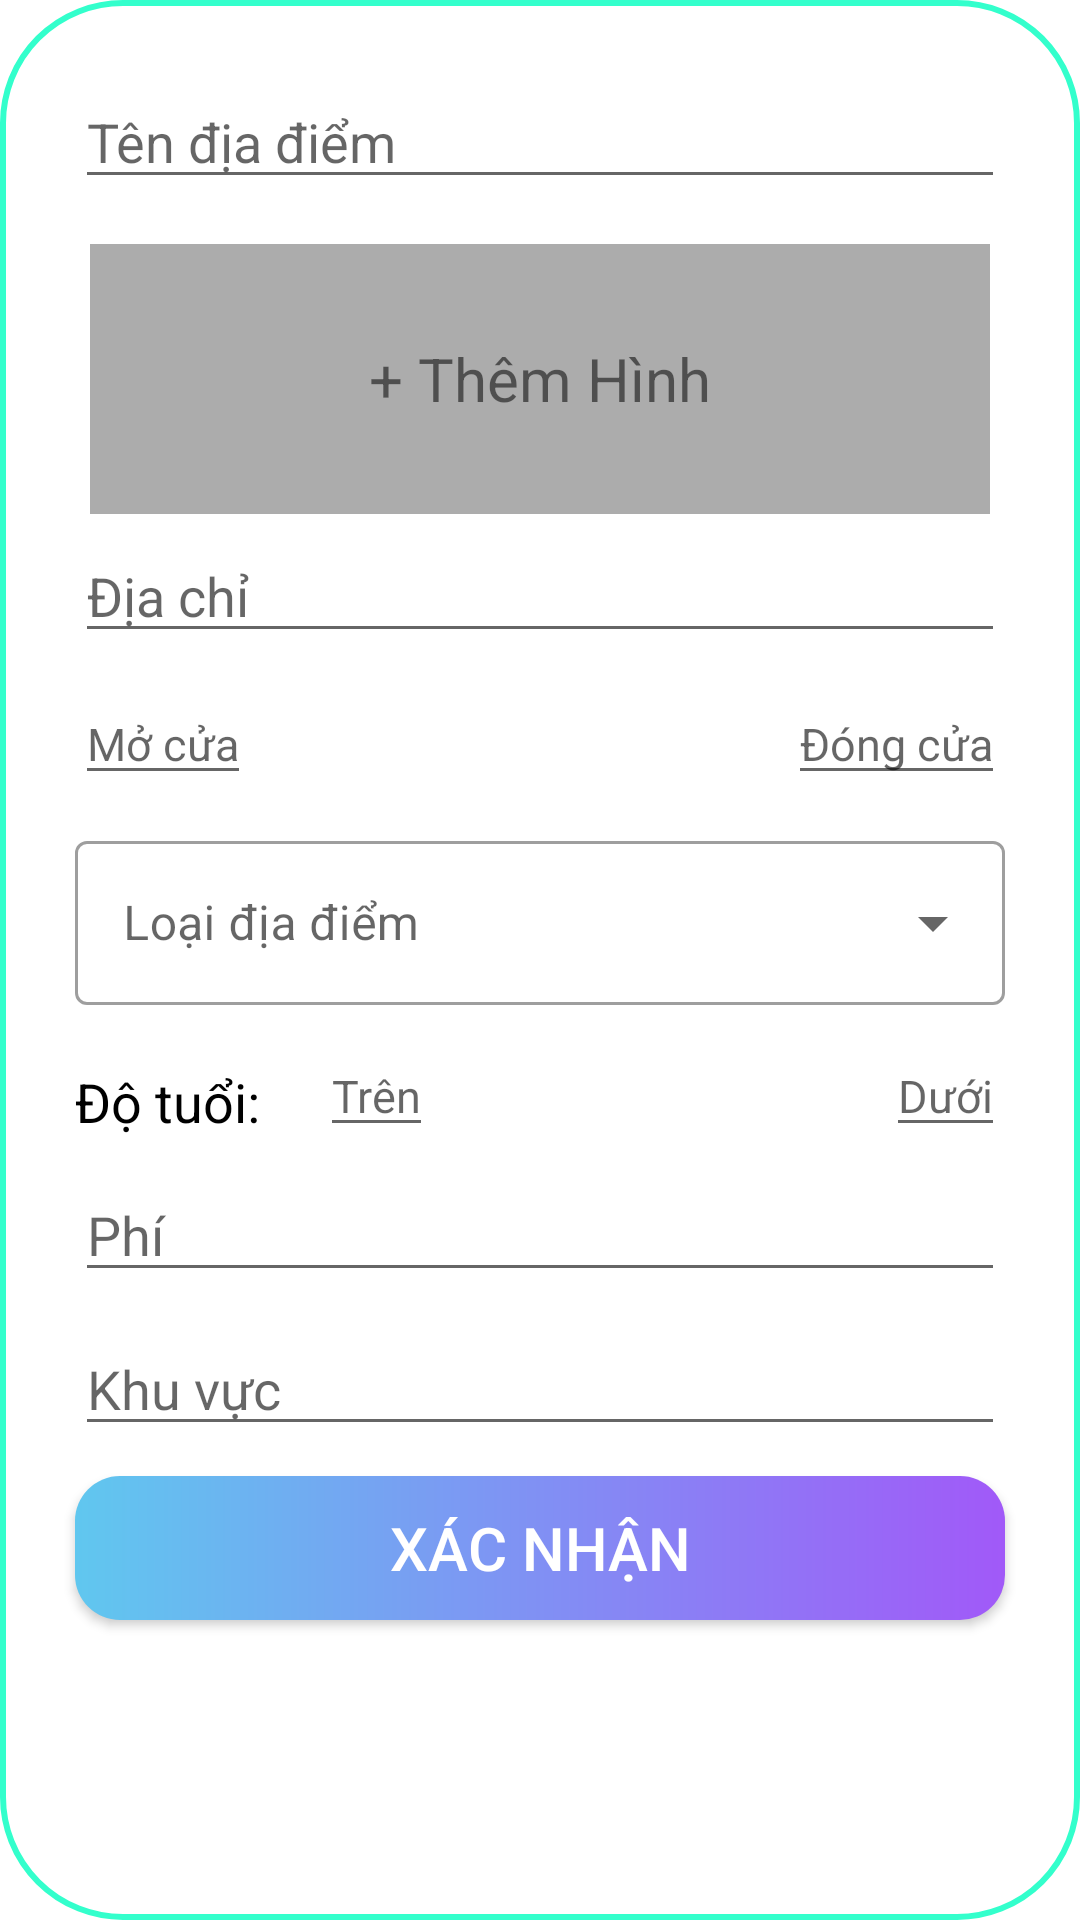

Here is an Android app screen rendered from its layout file. Give the layout XML and the strings, colors and styles it references.
<!-- AndroidManifest.xml: application theme Theme.VaccineAssistant -->
<!-- res/layout/id_location_scrolling.xml -->
<?xml version="1.0" encoding="utf-8"?>
<ScrollView xmlns:android="http://schemas.android.com/apk/res/android"
    android:layout_width="match_parent"
    android:elevation="15dp"
    android:paddingBottom="0.5dp"
    android:scrollbars="none"
    android:background="@drawable/each_item"
    android:layout_height="match_parent">
<LinearLayout
    android:layout_width="match_parent"
    android:layout_height="wrap_content"
    android:padding="15dp"
    android:clipChildren="false"
    android:clipToPadding="false"
    android:orientation="vertical">
    <EditText
        android:layout_margin="10dp"
        android:layout_width="match_parent"
        android:layout_height="wrap_content"
        android:hint="Tên địa điểm"
        android:id="@+id/nameLocation"/>

    <RelativeLayout
        android:layout_width="match_parent"
        android:paddingHorizontal="15dp"
        android:paddingVertical="5dp"
        android:layout_height="100dp">
        <TextView
            android:id="@+id/imageEmpty"
            android:layout_width="match_parent"
            android:layout_height="match_parent"
            android:background="#acacac"
            android:text="+ Thêm Hình"
            android:gravity="center"
            android:textSize="20sp"
            android:layout_centerInParent="true" />

        <ImageView
            android:id="@+id/imageContent"
            android:layout_width="match_parent"
            android:layout_height="match_parent"
            android:scaleType="centerInside" />

    </RelativeLayout>

    <EditText
        android:layout_marginRight="10dp"
        android:layout_marginLeft="10dp"
        android:layout_marginBottom="10dp"
        android:layout_width="match_parent"
        android:layout_height="wrap_content"
        android:hint="Địa chỉ"
        android:maxLines="2"
        android:id="@+id/addressLocation"/>

    <RelativeLayout
        android:layout_width="match_parent"
        android:layout_height="wrap_content">

        <EditText
            android:id="@+id/openLocation"
            android:layout_width="wrap_content"
            android:layout_height="wrap_content"
            android:layout_marginLeft="10dp"
            android:hint="Mở cửa"
            android:textSize="15dp" />

        <EditText
            android:id="@+id/closeLocation"
            android:layout_width="wrap_content"
            android:layout_height="wrap_content"
            android:layout_alignParentRight="true"
            android:layout_marginRight="10dp"
            android:hint="Đóng cửa"
            android:textSize="15dp" />
</RelativeLayout>
    <com.google.android.material.textfield.TextInputLayout
        style="@style/Widget.MaterialComponents.TextInputLayout.OutlinedBox.ExposedDropdownMenu"
        android:layout_width="match_parent"
        android:layout_height="60dp"
        android:layout_margin="10dp"
        android:textAppearance="?attr/textAppearanceSubtitle1"
        android:hint="Loại địa điểm"
        android:id="@+id/list_location"
        >
    <AutoCompleteTextView
        android:id="@+id/auto_complete1"
        android:layout_width="match_parent"
        android:layout_height="wrap_content"
        />
    </com.google.android.material.textfield.TextInputLayout>
    <RelativeLayout
        android:layout_width="match_parent"
        android:layout_height="wrap_content">
        <TextView
            android:layout_margin="10dp"
            android:layout_width="wrap_content"
            android:layout_height="wrap_content"
            android:text="Độ tuổi:"
            android:textColor="@color/black"
            android:id="@+id/age_location"
            android:textSize="18dp"/>

        <EditText
            android:layout_toRightOf="@+id/age_location"
            android:id="@+id/age_limit_above"
            android:layout_width="wrap_content"
            android:layout_height="wrap_content"
            android:layout_marginLeft="10dp"
            android:hint="Trên"
            android:textSize="15dp" />

        <EditText
            android:id="@+id/age_limit_below"
            android:layout_width="wrap_content"
            android:layout_height="wrap_content"
            android:layout_alignParentRight="true"
            android:layout_marginRight="10dp"
            android:hint="Dưới"
            android:textSize="15dp"
            android:inputType="number"/>
    </RelativeLayout>
    <EditText
        android:layout_marginRight="10dp"
        android:layout_marginLeft="10dp"
        android:layout_marginBottom="10dp"
        android:layout_width="match_parent"
        android:layout_height="wrap_content"
        android:hint="Phí"
        android:id="@+id/payLocation"
        android:inputType="number"/>
    <EditText
        android:layout_marginRight="10dp"
        android:layout_marginLeft="10dp"
        android:layout_marginBottom="10dp"
        android:layout_width="match_parent"
        android:layout_height="wrap_content"
        android:hint="Khu vực"
        android:maxLines="2"
        android:id="@+id/stfLocation"/>


    <Button
        android:id="@+id/save_location"
        android:layout_width="match_parent"
        android:layout_height="wrap_content"
        android:layout_gravity="center"
        android:text="Xác nhận"
        android:textColor="@color/white"
        android:textSize="20dp"
        android:layout_marginRight="10dp"
        android:layout_marginLeft="10dp"
        android:layout_marginBottom="10dp"
        android:background="@drawable/botron"/>
</LinearLayout>

</ScrollView>
<!-- resources referenced by this layout -->
<resources>
  <color name="black">#000000</color>
  <color name="white">#FFFFFF</color>
  <!-- drawable botron (drawable) -->
  <?xml version="1.0" encoding="utf-8"?>
  <shape
      xmlns:android="http://schemas.android.com/apk/res/android"
      android:shape="rectangle">
      <gradient
          android:angle="0"
          android:endColor="#A159F8"
          android:startColor="#60C7EF"
          android:type="linear" />
  
      <padding
          android:left="5dp"
          android:top="5dp"
          android:right="5dp"
          android:bottom="5dp" >
      </padding>
  
      <corners
          android:radius="15dp" >
      </corners>
  
  </shape>
  <!-- drawable each_item (drawable) -->
  <?xml version="1.0" encoding="utf-8"?>
  <shape android:shape="rectangle"
      xmlns:android="http://schemas.android.com/apk/res/android">
      <corners android:radius="40dp"/>
      <stroke android:width="2dp" android:color="#33FFCC"/>
  </shape>
  <style name="Theme.VaccineAssistant" parent="Theme.MaterialComponents.DayNight.DarkActionBar">
          
          <item name="android:windowTranslucentStatus">true</item>
  
  
          
          <item name="colorPrimary">@color/bottom_active_text</item>
          <item name="colorPrimaryVariant">@color/bottom_inactive_text</item>
          <item name="colorOnPrimary">@color/white</item>
          
          <item name="colorSecondary">@color/background_gradiant_top</item>
          <item name="colorSecondaryVariant">@color/background_gradiant_bottom</item>
          <item name="colorOnSecondary">@color/black</item>
          
  
          
      </style>
  <color name="bottom_active_text">#0A7BBA</color>
  <color name="bottom_inactive_text">#525253</color>
  <color name="background_gradiant_top">#54C9D9</color>
  <color name="background_gradiant_bottom">#3787B5</color>
</resources>
